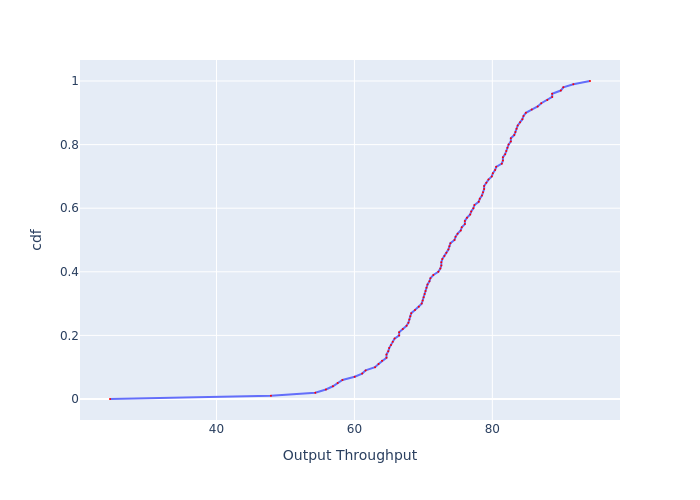

The file beside this chart, header and first rows:
, cdf, Output Throughput
0, 0.0, 24.56
1, 0.01, 47.89
2, 0.02, 54.33
3, 0.03, 55.87
4, 0.04, 56.88
5, 0.05, 57.57
6, 0.06, 58.26
7, 0.07, 60.04
8, 0.08, 61.13
9, 0.09, 61.62
10, 0.1, 62.99
11, 0.11, 63.5
12, 0.12, 64.01
13, 0.13, 64.65
14, 0.14, 64.65
15, 0.15, 64.91
16, 0.16, 65.04
17, 0.17, 65.3
18, 0.18, 65.56
19, 0.19, 65.83
20, 0.2, 66.49
21, 0.21, 66.49
22, 0.22, 67.02
23, 0.23, 67.56
24, 0.24, 67.83
25, 0.25, 67.97
26, 0.26, 68.1
27, 0.27, 68.24
28, 0.28, 68.79
29, 0.29, 69.34
30, 0.3, 69.76
31, 0.31, 69.9
32, 0.32, 70.04
33, 0.33, 70.18
34, 0.34, 70.32
35, 0.35, 70.46
36, 0.36, 70.6
37, 0.37, 70.88
38, 0.38, 71.02
39, 0.39, 71.45
40, 0.4, 72.17
41, 0.41, 72.46
42, 0.42, 72.6
43, 0.43, 72.6
44, 0.44, 72.75
45, 0.45, 73.04
46, 0.46, 73.33
47, 0.47, 73.63
48, 0.48, 73.77
49, 0.49, 73.92
50, 0.5, 74.52
51, 0.51, 74.66
52, 0.52, 74.96
53, 0.53, 75.41
54, 0.54, 75.57
55, 0.55, 76.02
56, 0.56, 76.02
57, 0.57, 76.33
58, 0.58, 76.78
59, 0.59, 76.94
... 41 more rows
